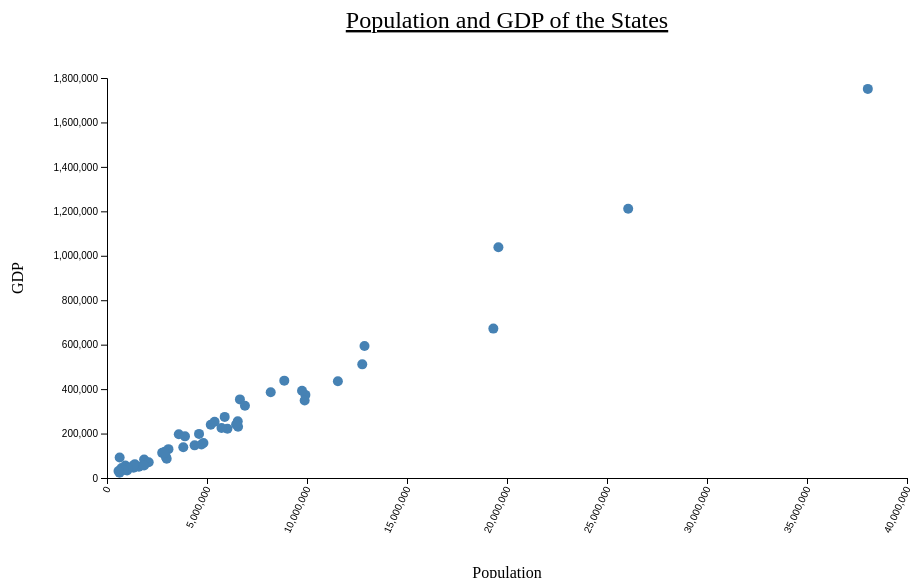
D3 v5 page, settled after 360 driven frames (6 s of simulated time); the page loaded 1 data file(s).


// ── part2.js
const margin = 100;
const width = 1000 - 2 * margin;
const height = 600 - 2 * margin;

var svg = d3.select(".chart-2");

const chart = svg
  .append("g")
  .attr("transform", `translate(${margin}, ${margin})`);

// Set the y-scale
const yScale = d3.scaleLinear().range([height, 0]);

// Set the x-scale
const xScale = d3.scaleLinear().range([0, width]);

// Read the tsv file
d3.tsv("../state_population_gdp.tsv")
  .then(data => {
    data.forEach(d => {
      d.population = +d.population;
      d.gdp = +d.gdp;
    });

    // Set the x and y scales based on the data
    yScale
      .domain([
        0,
        d3.max(data, function(d) {
          return d.gdp;
        })
      ])
      .nice();

    xScale
      .domain([
        0,
        d3.max(data, function(d) {
          return d.population;
        })
      ])
      .nice();

    // Set the x-scale and rotate the x values to be more readable
    chart
      .append("g")
      .attr("transform", `translate(0, ${height})`)
      .call(d3.axisBottom(xScale))
      .selectAll("text")
      .style("text-anchor", "end")
      .attr("dx", "-.8em")
      .attr("dy", "-.15em")
      .attr("transform", "rotate(-65)");

    // Set the y-scale
    chart.append("g").call(d3.axisLeft(yScale));

    // Create Title
    chart
      .append("text")
      .attr("x", width / 2)
      .attr("y", 0 - margin / 2)
      .attr("text-anchor", "middle")
      .style("font-size", "24px")
      .style("text-decoration", "underline")
      .text("Population and GDP of the States");

    // X axis label
    chart
      .append("text")
      .attr("x", width / 2)
      .attr("y", height + margin)
      .style("text-anchor", "middle")
      .text("Population");

    // Y axis label
    chart
      .append("text")
      .attr("transform", "rotate(-90)")
      .attr("y", 0 - margin)
      .attr("x", 0 - height / 2)
      .attr("dy", "1em")
      .style("text-anchor", "middle")
      .text("GDP");

    // Initialize the tooltip
    var div = d3
      .select("body")
      .append("div")
      .attr("class", "tooltip")
      .style("opacity", 0);

    // Draw the rectanges for each data point
    chart
      .selectAll()
      .data(data)
      .enter()
      .append("circle")
      .attr("r", 5)
      .attr("cx", s => xScale(s.population))
      .attr("cy", s => yScale(s.gdp))
      .attr("fill", "steelblue")
      .on("mouseover", function(d, i) {
        // Calculate the relative x and y of the hovered bar to calculate the tooltip location
        var tipx =
          d3
            .select(this)
            .node()
            .getBoundingClientRect().left +
          window.pageXOffset -
          35;
        var tipy =
          d3
            .select(this)
            .node()
            .getBoundingClientRect().top +
          window.pageYOffset -
          23;
        div
          .transition()
          .duration(200)
          .style("opacity", 1);
        div
          .html(
            `<nobr>${d.state}: ${Math.round((d.gdp * 1000.0) / d.population) /
              1000}</nobr>`
          )
          .style("left", tipx + "px")
          .style("top", tipy + "px");

        d3.select(this).attr("fill", "orange");
      })
      .on("mouseout", function() {
        div
          .transition()
          .duration(500)
          .style("opacity", 0);
        d3.select(this).attr("fill", "steelblue");
      });
  })
  .catch(err => console.log(err));


### data: ../state_population_gdp.tsv
state	population	gdp
Alabama	4822023	157272
Alaska	731449	44732
Arizona	6553255	230641
Arkansas	2949131	93892
California	38041430	1751002
Colorado	5187582	239884
Connecticut	3590347	197202
Delaware	917092	56110
District_of_Columbia	632323	92106
Florida	19317568	672287
Georgia	9919945	374000
Hawaii	1392313	61877
Idaho	1595728	50976
Illinois	12875255	594201
Indiana	6537334	255380
Iowa	3074186	129799
Kansas	2885905	118523
Kentucky	4380415	146829
Louisiana	4601893	198548
Maine	1329192	45986
Maryland	5884563	274930
Massachusetts	6646144	353717
Michigan	9883360	348867
Minnesota	5379139	252971
Mississippi	2984926	86396
Missouri	6021988	221702
Montana	1005141	33374
Nebraska	1855525	83393
Nevada	2758931	113197
New Hampshire	1320718	56735
New Jersey	8864590	438173
New Mexico	2085538	70699
New York	19570261	1038541
North_Carolina	9752073	392905
North_Dakota	699628	38654
Ohio	11544225	435104
Oklahoma	3814820	138296
Oregon	3899353	187440
Pennsylvania	12763536	511345
Rhode_Island	1050292	43774
South_Carolina	4723723	150596
South_Dakota	833354	35985
Tennessee	6456243	240523
Texas	26059203	1211692
Utah	2855287	111808
Vermont	626011	23912
Virginia	8185867	385772
Washington	6897012	325165
West_Virginia	1855413	56384
Wisconsin	5726398	225094
Wyoming	576412	31302